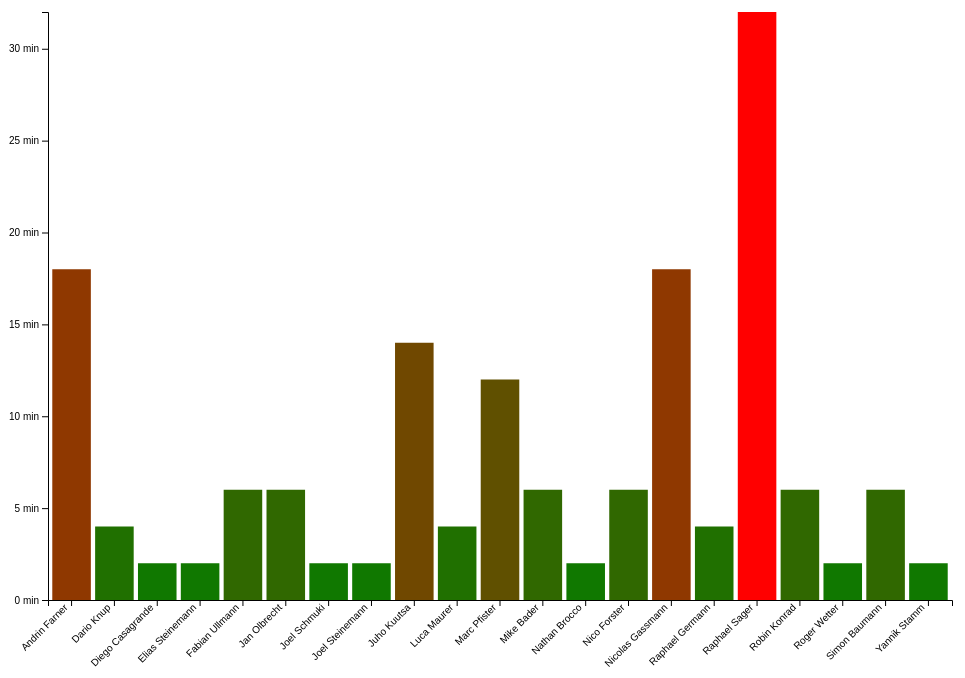
D3 v5 page, settled after 480 driven frames (8 s of simulated time); the page loaded 1 data file(s).


// ── script.js
d3.json('playerstats.json').then(function(data) {

  data.Spieler.sort(function(a, b) {
    return d3.ascending(a.Name, b.Name);
  });

  // Umwandlung der Werte in Minuten und Berechnung der Gesamtstrafenzeit
  data.Spieler.forEach(function(d) {
    d['2er'] = d['2er'] * 2;   // "2er" wird zu 2 Minuten
    d['2+2'] = d['2+2'] * 4; // "2+2" wird zu 4 Minuten
    d['10er'] = d['10er'] * 10; // "10er" wird zu 10 Minuten
    d['Gesamtstrafenzeit'] = d['2er'] + d['2+2'] + d['10er'];
  });

  // Erstellen der Farbskala
  var colorScale = d3.scaleLinear()
    .domain([0, d3.max(data.Spieler, function(d) { return d['Gesamtstrafenzeit']; })])
    .range(['green', 'red']);

  // Erstellen der Bar Chart
  var margin = { top: 20, right: 20, bottom: 70, left: 40 };
  var fullWidth = window.innerWidth - margin.left - margin.right;
  var fullHeight = window.innerHeight - margin.top - margin.bottom;

  var svg = d3.select('body').append('svg')
    .attr('width', fullWidth)
    .attr('height', fullHeight)
    .append('g')
    .attr('transform', 'translate(' + margin.left + ',' + margin.top + ')');

  var width = fullWidth - margin.left - margin.right;
  var height = fullHeight - margin.top - margin.bottom;

  var x = d3.scaleBand()
    .range([0, width])
    .padding(0.1);

  var y = d3.scaleLinear()
    .range([height, 0]);

  var xAxis = d3.axisBottom(x);
  var yAxis = d3.axisLeft(y).ticks(5);

  x.domain(data.Spieler.map(function(d) { return d.Name; }));
  y.domain([0, d3.max(data.Spieler, function(d) { return d['Gesamtstrafenzeit']; })]);

  // Achsenbeschriftungen anpassen
  yAxis.tickFormat(function(d) { return d + ' min'; });

  svg.append('g')
    .attr('class', 'x axis')
    .attr('transform', 'translate(0,' + height + ')')
    .call(xAxis)
    .selectAll('text')
    .style('text-anchor', 'end')
    .attr('dx', '-.8em')
    .attr('dy', '-.55em')
    .attr('transform', 'rotate(-45)');

  svg.append('g')
    .attr('class', 'y axis')
    .call(yAxis);

  svg.selectAll('.bar')
    .data(data.Spieler)
    .enter().append('rect')
    .attr('class', 'bar')
    .attr('x', function(d) { return x(d.Name); })
    .attr('y', function(d) { return y(d['Gesamtstrafenzeit']); })
    .attr('width', x.bandwidth())
    .attr('height', function(d) { return height - y(d['Gesamtstrafenzeit']); })
    .style('fill', function(d) { return colorScale(d['Gesamtstrafenzeit']); });
});


### data: playerstats.json
{
 "Spieler": [
  {
   "Name": "Raphael Sager",
   "Sp": 20,
   "2er": 6,
   "2+2": 0,
   "10er": 2,
   "MS": 0,
   "PS": 0
  },
  {
   "Name": "Andrin Farner",
   "Sp": 21,
   "2er": 9,
   "2+2": 0,
   "10er": 0,
   "MS": 0,
   "PS": 0
  },
  {
   "Name": "Nicolas Gassmann",
   "Sp": 19,
   "2er": 9,
   "2+2": 0,
   "10er": 0,
   "MS": 0,
   "PS": 1
  },
  {
   "Name": "Juho Kuutsa",
   "Sp": 14,
   "2er": 2,
   "2+2": 0,
   "10er": 1,
   "MS": 0,
   "PS": 0
  },
  {
   "Name": "Marc Pfister",
   "Sp": 27,
   "2er": 6,
   "2+2": 0,
   "10er": 0,
   "MS": 0,
   "PS": 0
  },
  {
   "Name": "Fabian Ullmann",
   "Sp": 28,
   "2er": 3,
   "2+2": 0,
   "10er": 0,
   "MS": 0,
   "PS": 0
  },
  {
   "Name": "Simon Baumann",
   "Sp": 12,
   "2er": 3,
   "2+2": 0,
   "10er": 0,
   "MS": 0,
   "PS": 0
  },
  {
   "Name": "Mike Bader",
   "Sp": 26,
   "2er": 3,
   "2+2": 0,
   "10er": 0,
   "MS": 0,
   "PS": 0
  },
  "... 13 more items"
 ]
}